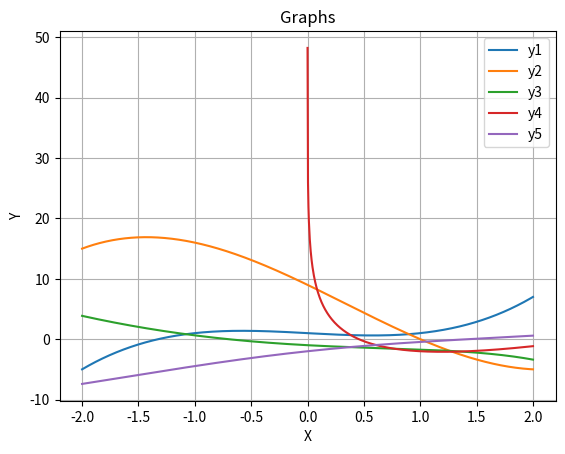

Here is the Python script that generated this plot:
import matplotlib.pyplot as plt
import numpy as np
# Data
e = 2.718281828
x = np.linspace(-2, 2, 1000)  # 1000 scatters in [-2;2]
x1 =  np.linspace(0.0001, 2, 500)  # 1000 scatters in [-2;2]
def f1(x):
    return x**3-x+1
def f2(x):
    return x**3-x**2-9*x+9
def f3(x):
    return x**2-e**x
def f4(x):
    # i = 0
    # while x[i]!=0:
    #     i+=1
    # x = x[i:]
    return 5*x-6*np.log(x)-7
def f5(x):
    return np.cos(x)+2*x-3
def f1(x):
    return x**3-x+1
def f2(x):
    return x**3-x**2-9*x+9
def f3(x):
    return x**2-e**x
def f4(x):
    return 5*x-6*np.log(x)-7
def f5(x):
    return np.cos(x)+2*x-3
def soluion(f, b1, b2):
    eps = 10**(-2)
    while b2-b1>2*eps:
        c = (b1+b2) / 2
        if f(b1)*f(c)<=0:
            b2=c
        else: b1=c
    return c
print("first",soluion(f1,-2,-1))
print("second",soluion(f2,0.5,1.5))
print("third",soluion(f3,-2,-1))
print("fourth",soluion(f4,0.001,0.5))
print("fifth",soluion(f5,0,1.8))
# Create graph
plt.plot(x, f1(x), label="y1")
plt.plot(x, f2(x), label="y2")
plt.plot(x, f3(x), label="y3")
plt.plot(x1, f4(x1), label="y4")
plt.plot(x, f5(x), label="y5")
# Setings
plt.title("Graphs")
plt.xlabel("X")
plt.ylabel("Y")
plt.legend()
plt.grid(True)  # grid graphics
plt.show()
